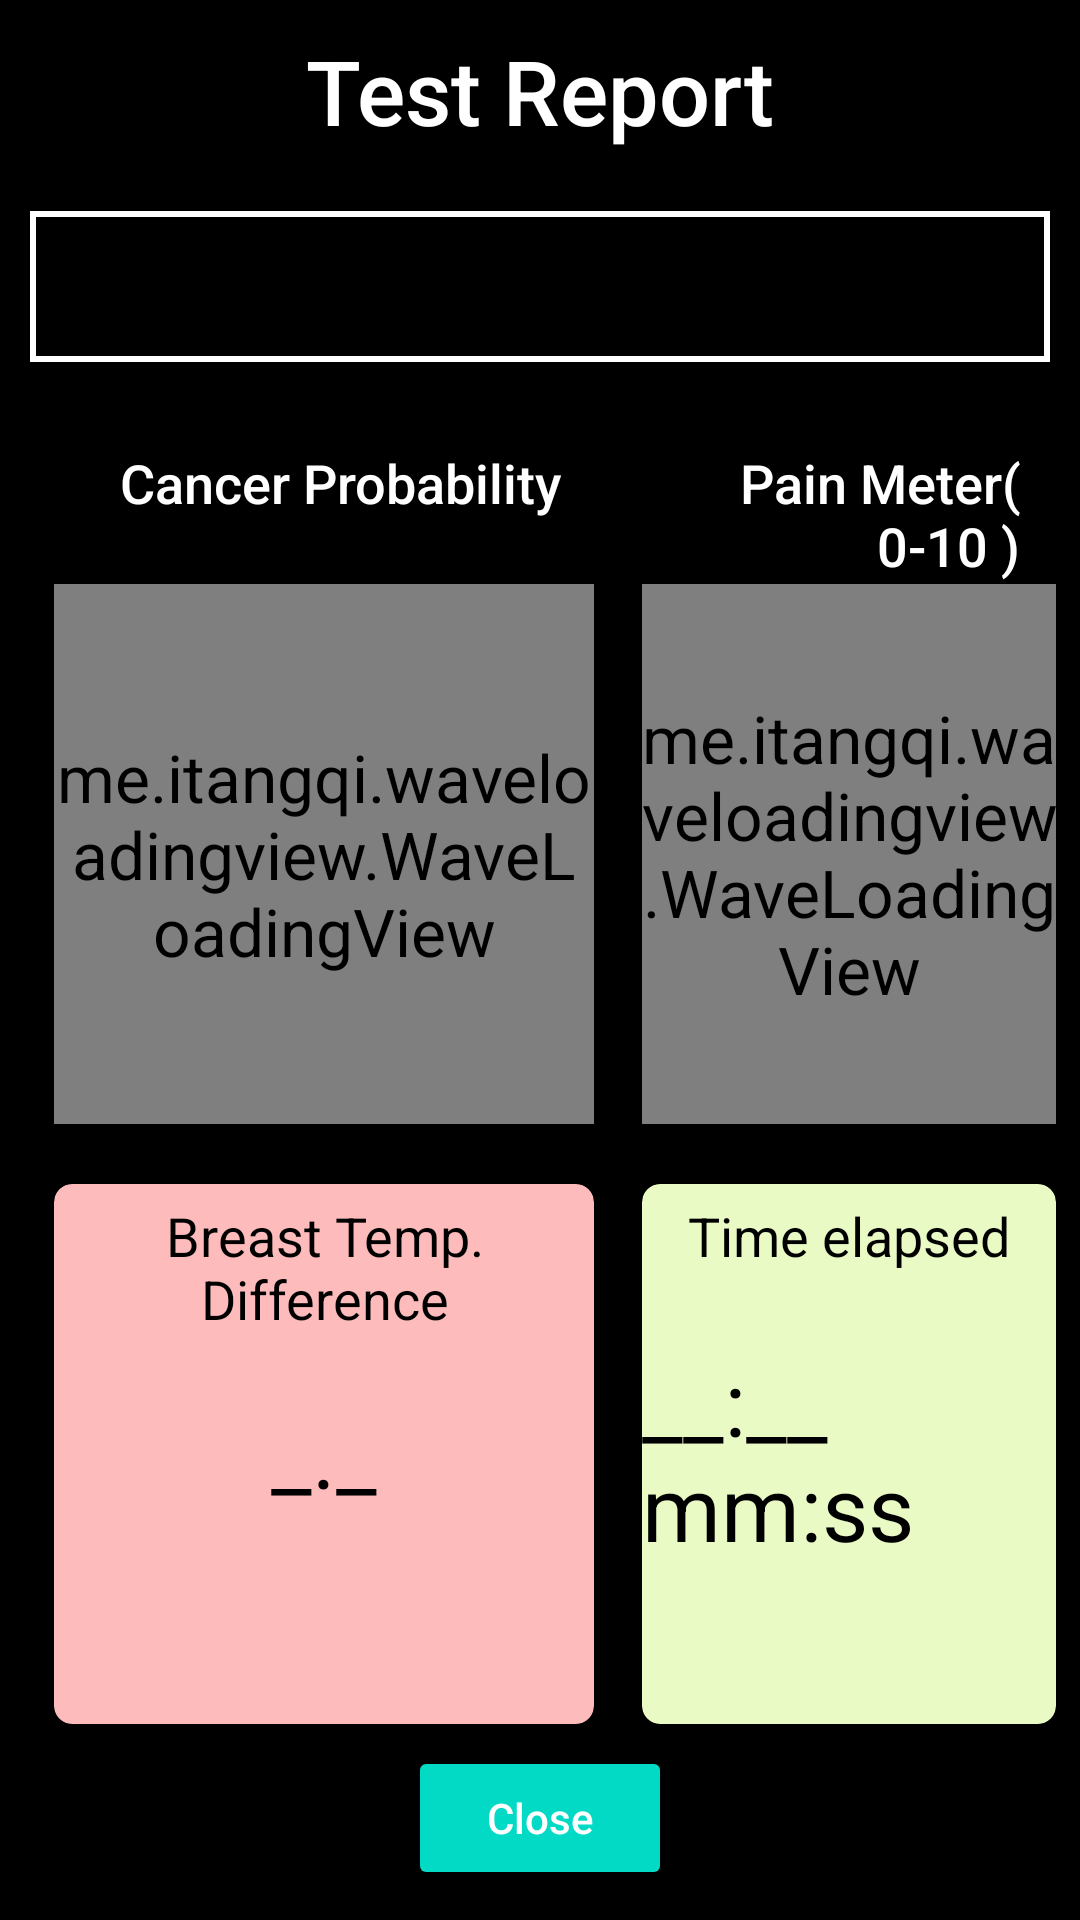

The Android layout XML behind this screen, and the referenced resources:
<!-- AndroidManifest.xml: application theme AppTheme -->
<!-- res/layout/activity_report.xml -->
<?xml version="1.0" encoding="utf-8"?>
<RelativeLayout xmlns:android="http://schemas.android.com/apk/res/android"
    xmlns:app="http://schemas.android.com/apk/res-auto"
    xmlns:tools="http://schemas.android.com/tools"
    android:layout_width="match_parent"
    android:layout_height="match_parent"
    android:background="@android:color/black"
    tools:context=".ReportActivity">
    <TextView
        android:id="@+id/title"
        android:layout_width="match_parent"
        android:layout_height="wrap_content"
        android:gravity="center_horizontal"
        style="@style/Widget.AppCompat.Button.Borderless.Colored"
        android:text="Test Report"
        android:textAllCaps="false"
        android:textColor="@android:color/white"
        android:textSize="30sp"/>
    <TextView
        android:id="@+id/mlresponse"
        android:layout_below="@id/title"
        android:layout_width="match_parent"
        android:layout_height="wrap_content"
        android:layout_margin="10dp"
        android:paddingVertical="5dp"
        style="@style/TextAppearance.MaterialComponents.Chip"
        android:layout_marginTop="20dp"
        android:textSize="30sp"
        android:textColor="@color/colorPrimaryDark"
        android:background="@drawable/bordertextview"
        android:gravity="center_horizontal"
        android:hint="Instruction"/>
    <ProgressBar
        android:id="@+id/loadingProgressBar"
        android:layout_width="28dp"
        android:layout_height="28dp" />
    <TextView
        android:id="@+id/title_cancer"
        android:layout_width="wrap_content"
        android:layout_height="wrap_content"
        android:layout_below="@id/mlresponse"
        android:gravity="left"
        android:layout_marginLeft="28dp"
        android:layout_marginTop="@dimen/mtrl_card_spacing"
        android:layout_marginRight="@dimen/mtrl_card_spacing"
        style="@style/Widget.AppCompat.Button.Borderless.Colored"
        android:text="Cancer Probability"
        android:textAllCaps="false"
        android:textColor="@android:color/white"
        android:textSize="18sp"/>
    <TextView
        android:id="@+id/title_pain_intensity"
        android:layout_width="wrap_content"
        android:layout_height="wrap_content"
        android:layout_below="@id/mlresponse"
        android:layout_marginLeft="18dp"
        android:layout_marginTop="@dimen/mtrl_card_spacing"
        android:layout_marginRight="@dimen/mtrl_card_spacing"
        android:layout_toRightOf="@id/title_cancer"
        android:gravity="right"
        style="@style/Widget.AppCompat.Button.Borderless.Colored"
        android:text="Pain Meter( 0-10 )"
        android:textAllCaps="false"
        android:textColor="@android:color/white"
        android:textSize="18sp"/>
    <me.itangqi.waveloadingview.WaveLoadingView
        android:id="@+id/waveLoadingCancer"
        android:layout_width="180dp"
        android:layout_height="180dp"
        android:layout_marginLeft="18dp"
        android:layout_marginTop="@dimen/mtrl_card_spacing"
        android:layout_marginRight="@dimen/mtrl_card_spacing"
        app:wlv_borderColor="@color/colorPrimaryDark"
        android:layout_below="@id/title_cancer"
        app:wlv_borderWidth="3dp"
        app:wlv_shapeType="circle"
        app:wlv_round_rectangle="true"
        app:wlv_triangle_direction="north"
        app:wlv_titleCenterStrokeColor="@color/colorPrimary"
        app:wlv_titleCenterStrokeWidth="3dp"
        app:wlv_titleCenterColor="@color/colorSlide_1"
        app:wlv_titleCenterSize="35sp"
        app:wlv_titleTopStrokeColor="@color/colorPrimary"
        app:wlv_titleTopStrokeWidth="3dp"
        app:wlv_titleTopColor="@color/colorSlide_1"
        app:wlv_titleTopSize="35sp"
        app:wlv_titleBottomStrokeColor="@color/colorPrimary"
        app:wlv_titleBottomStrokeWidth="3dp"
        app:wlv_titleBottomColor="@color/colorSlide_1"
        app:wlv_titleBottomSize="35sp"
        app:wlv_waveAmplitude="70"
        app:wlv_waveColor="@color/colorPrimary" />
    <me.itangqi.waveloadingview.WaveLoadingView
        android:id="@+id/waveLoadingPain"
        android:layout_width="180dp"
        android:layout_height="180dp"
        android:layout_marginLeft="@dimen/mtrl_card_spacing"
        android:layout_marginTop="@dimen/mtrl_card_spacing"
        android:layout_marginRight="@dimen/mtrl_card_spacing"
        android:layout_toRightOf="@id/waveLoadingCancer"
        android:layout_below="@id/title_cancer"
        app:wlv_borderColor="@color/colorPrimaryDark"
        app:wlv_borderWidth="3dp"
        app:wlv_shapeType="circle"
        app:wlv_round_rectangle="true"
        app:wlv_triangle_direction="north"
        app:wlv_titleCenterStrokeColor="@color/colorPrimary"
        app:wlv_titleCenterStrokeWidth="3dp"
        app:wlv_titleCenterColor="@color/colorSlide_1"
        app:wlv_titleCenterSize="35sp"
        app:wlv_titleTopStrokeColor="@color/colorPrimary"
        app:wlv_titleTopStrokeWidth="3dp"
        app:wlv_titleTopColor="@color/colorSlide_1"
        app:wlv_titleTopSize="35sp"
        app:wlv_titleBottomStrokeColor="@color/colorPrimary"
        app:wlv_titleBottomStrokeWidth="3dp"
        app:wlv_titleBottomColor="@color/colorSlide_1"
        app:wlv_titleBottomSize="35sp"
        app:wlv_waveAmplitude="70"
        app:wlv_waveColor="@color/colorPrimary" />
    <com.google.android.material.card.MaterialCardView
        android:id="@+id/paincard"
        android:layout_below="@id/waveLoadingPain"
        app:cardCornerRadius="6dp"
        app:cardElevation="5dp"
        style="@style/Widget.MaterialComponents.CardView"
        android:layout_width="180dp"
        android:layout_height="180dp"
        android:layout_marginLeft="18dp"
        android:layout_marginTop="20dp"
        android:layout_marginRight="@dimen/mtrl_card_spacing"
        app:cardBackgroundColor="#FDBBBB"
        android:minHeight="200dp">
        <TextView
            android:id="@+id/tempdifferenceLabel"
            android:layout_marginTop="5dp"
            android:layout_width="wrap_content"
            android:layout_height="wrap_content"
            android:text="Breast Temp. Difference"
            android:gravity="center_horizontal"
            android:layout_gravity="center_horizontal"
            android:textSize="18sp"/>
        <TextView
            android:id="@+id/tempdifference"
            android:layout_width="wrap_content"
            android:text="_._"
            android:layout_gravity="center"
            android:layout_height="wrap_content"
            android:textSize="30sp"/>
    </com.google.android.material.card.MaterialCardView>
    <com.google.android.material.card.MaterialCardView
        android:id="@+id/durationcard"
        android:layout_toRightOf="@id/paincard"
        android:layout_below="@id/waveLoadingPain"
        style="@style/Widget.MaterialComponents.CardView"
        android:layout_width="180dp"
        android:layout_height="180dp"
        android:layout_marginLeft="@dimen/mtrl_card_spacing"
        android:layout_marginTop="20dp"
        android:layout_marginRight="@dimen/mtrl_card_spacing"
        app:cardCornerRadius="6dp"
        app:cardElevation="5dp"
        app:cardBackgroundColor="#EAFAC5"
        android:minHeight="200dp">
        <TextView
            android:id="@+id/durationLabel"
            android:layout_marginTop="5dp"
            android:layout_width="wrap_content"
            android:layout_height="wrap_content"
            android:gravity="center_horizontal"
            android:text="Time elapsed"
            android:layout_gravity="center_horizontal"
            android:textSize="18sp"/>
        <TextView
            android:id="@+id/duration"
            android:layout_width="wrap_content"
            android:text="__:__ mm:ss"
            android:layout_gravity="center"
            android:layout_height="wrap_content"
            android:textSize="30sp"/>
    </com.google.android.material.card.MaterialCardView>
    <Button
        android:id="@+id/exit"
        android:layout_width="wrap_content"
        android:layout_height="wrap_content"
        android:layout_marginTop="20dp"
        android:layout_alignParentBottom="true"
        android:text="Close"
        android:textAllCaps="false"
        android:layout_marginBottom="10dp"
        style="@style/Widget.AppCompat.Button.Colored"
        android:layout_centerHorizontal="true"/>


    
</RelativeLayout>
<!-- resources referenced by this layout -->
<resources>
  <color name="colorPrimary">#40BAEB</color>
  <color name="colorPrimaryDark">#0099CC</color>
  <color name="colorSlide_1">#ffffff</color>
  <!-- drawable bordertextview (drawable) -->
  <shape xmlns:android="http://schemas.android.com/apk/res/android" android:shape="rectangle" >
      <stroke android:width="2dip" android:color="@android:color/white"/>
  </shape>
  <style name="AppTheme" parent="AppBaseTheme">
          <item name="android:textViewStyle">@style/MyTextViewStyle</item>
          <item name="android:listViewStyle">@style/ListViewStyle.Light</item>
  
          
      </style>
  <style name="AppBaseTheme" parent="Theme.MaterialComponents.Light">
      
      </style>
  <style name="MyTextViewStyle" parent="android:Widget.TextView">
          <item name="android:textColor">@android:color/black</item>
          <item name="android:textSize">22sp</item>
      </style>
  <style name="ListViewStyle.Light" parent="android:style/Widget.ListView">
          <item name="background">@android:color/white</item>
          <item name="android:divider">@android:color/darker_gray</item>
          <item name="android:dividerHeight">1dp</item>
          <item name="android:listSelector">@drawable/background_transparent</item>
          <item name="android:drawSelectorOnTop">false</item>
          <item name="android:cacheColorHint">#00000000</item>
      </style>
</resources>
